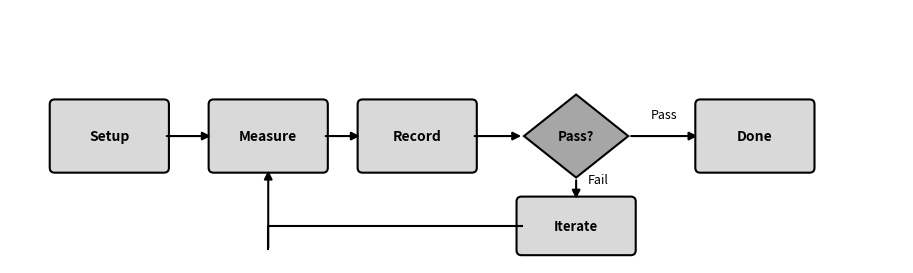
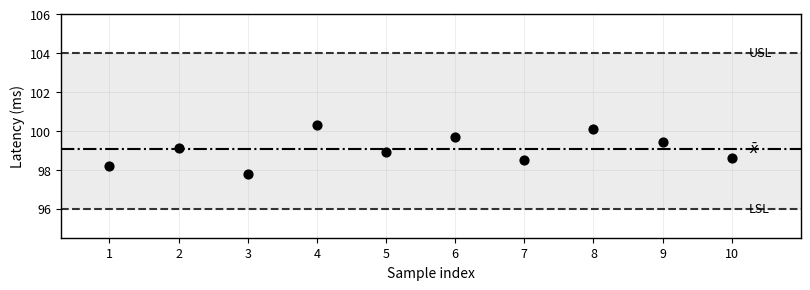
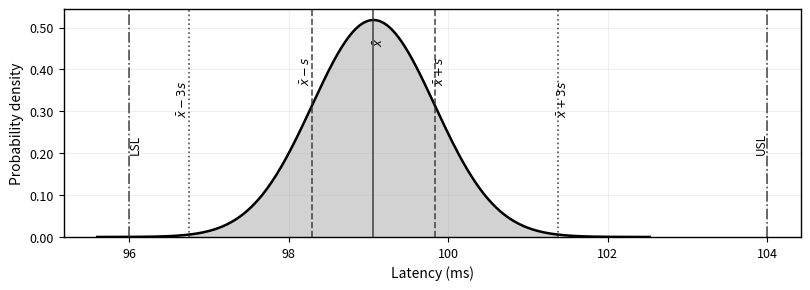
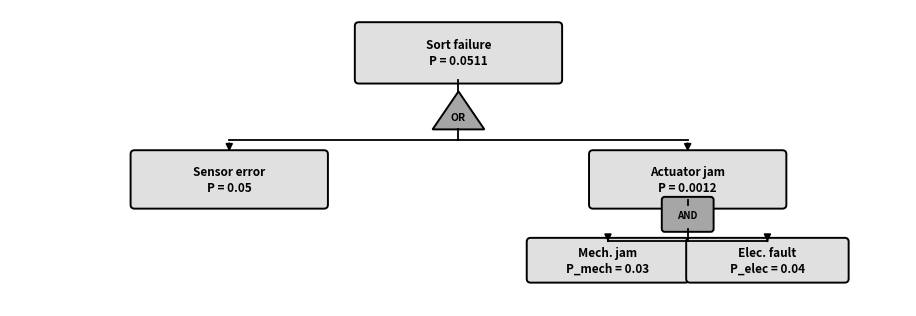

Generate these figures, in order, with matplotlib:
"""
gen_figures.py — Chapter 14: Validation & Test Procedure Design
Generates all four figures for Chapter 14 of the Project Planning & Prototyping textbook.
Run from:  textbook/chapters/14-validation/images/
"""

import matplotlib as mpl
import matplotlib.pyplot as plt
import matplotlib.patches as mpatches
import matplotlib.patheffects as pe
import numpy as np

mpl.rcParams.update({
    "font.family": "sans-serif",
    "font.size": 11,
    "axes.edgecolor": "black",
    "axes.linewidth": 1.0,
    "axes.grid": True,
    "grid.alpha": 0.3,
    "grid.linewidth": 0.5,
    "lines.linewidth": 1.6,
    "savefig.bbox": "tight",
    "image.cmap": "gray",
})
GRAYS = ["0.0", "0.35", "0.55", "0.75"]


def save(fig, stem):
    fig.savefig(f"{stem}.pdf")
    fig.savefig(f"{stem}.png", dpi=200)
    print(f"  Saved {stem}.pdf and {stem}.png")


# ─────────────────────────────────────────────────────────────────────────────
# Figure 1 — Test Flow Flowchart
# ─────────────────────────────────────────────────────────────────────────────
def fig_01_test_flow():
    fig, ax = plt.subplots(figsize=(9, 2.6))
    ax.set_xlim(0, 9)
    ax.set_ylim(0, 2.6)
    ax.axis("off")
    ax.grid(False)

    # Node layout: x centres, y centre = 1.3
    y = 1.3
    step_fill = "0.85"
    dec_fill  = "0.65"
    lw = 1.5

    def rect(ax, cx, cy, w, h, label, fontsize=10):
        x0 = cx - w / 2
        y0 = cy - h / 2
        box = mpatches.FancyBboxPatch(
            (x0, y0), w, h,
            boxstyle="round,pad=0.05",
            linewidth=lw,
            edgecolor="black",
            facecolor=step_fill,
        )
        ax.add_patch(box)
        ax.text(cx, cy, label, ha="center", va="center", fontsize=fontsize, fontweight="bold")

    def diamond(ax, cx, cy, w, h, label, fontsize=9.5):
        dx, dy = w / 2, h / 2
        pts = [(cx, cy + dy), (cx + dx, cy), (cx, cy - dy), (cx - dx, cy)]
        poly = mpatches.Polygon(pts, closed=True, linewidth=lw,
                                edgecolor="black", facecolor=dec_fill)
        ax.add_patch(poly)
        ax.text(cx, cy, label, ha="center", va="center", fontsize=fontsize, fontweight="bold")

    def arrow(ax, x0, y0, x1, y1, label="", lbl_offset=(0, 0.15)):
        ax.annotate(
            "", xy=(x1, y1), xytext=(x0, y0),
            arrowprops=dict(arrowstyle="-|>", color="black",
                            lw=lw, mutation_scale=12),
        )
        if label:
            mx = (x0 + x1) / 2 + lbl_offset[0]
            my = (y0 + y1) / 2 + lbl_offset[1]
            ax.text(mx, my, label, ha="center", va="bottom", fontsize=9)

    bw = 1.1   # box width
    bh = 0.65  # box height

    # Nodes: Setup, Measure, Record, Pass/Fail, Done, Iterate
    nodes = {
        "setup":   1.0,
        "measure": 2.6,
        "record":  4.1,
        "dec":     5.7,
        "done":    7.5,
        "iter":    5.7,
    }

    rect(ax, nodes["setup"],   y,      bw, bh, "Setup")
    rect(ax, nodes["measure"], y,      bw, bh, "Measure")
    rect(ax, nodes["record"],  y,      bw, bh, "Record")
    diamond(ax, nodes["dec"],  y,     1.05, 0.85, "Pass?")
    rect(ax, nodes["done"],    y,      bw, bh, "Done", fontsize=10)
    rect(ax, nodes["iter"],    0.38,  bw, 0.50, "Iterate", fontsize=9.5)

    # Arrows
    arrow(ax, nodes["setup"]  + bw/2, y, nodes["measure"] - bw/2, y)
    arrow(ax, nodes["measure"] + bw/2, y, nodes["record"]  - bw/2, y)
    arrow(ax, nodes["record"]  + bw/2, y, nodes["dec"]     - 1.05/2, y)
    # Pass → Done
    arrow(ax, nodes["dec"] + 1.05/2, y, nodes["done"] - bw/2, y, "Pass", (0, 0.15))
    # Fail → down to Iterate
    ax.annotate("", xy=(nodes["dec"], 0.38 + 0.25),
                xytext=(nodes["dec"], y - 0.85/2),
                arrowprops=dict(arrowstyle="-|>", color="black", lw=lw, mutation_scale=12))
    ax.text(nodes["dec"] + 0.12, 0.85, "Fail", ha="left", va="center", fontsize=9)
    # Iterate → left → back up to Measure
    ax.annotate("", xy=(nodes["measure"], y - bh/2),
                xytext=(nodes["measure"], 0.38 - 0.25),
                arrowprops=dict(arrowstyle="-|>", color="black", lw=lw, mutation_scale=12))
    ax.plot([nodes["iter"] - bw/2, nodes["measure"], nodes["measure"]],
            [0.38, 0.38, 0.38 - 0.25 + 0.01],
            color="black", lw=lw)

    fig.tight_layout(pad=0.2)
    save(fig, "fig_01_test_flow")
    plt.close(fig)


# ─────────────────────────────────────────────────────────────────────────────
# Figure 2 — Tolerance Band Scatter Plot
# ─────────────────────────────────────────────────────────────────────────────
def fig_02_tolerance_band():
    measurements = [98.2, 99.1, 97.8, 100.3, 98.9, 99.7, 98.5, 100.1, 99.4, 98.6]
    LSL = 96.0
    USL = 104.0
    xbar = np.mean(measurements)   # 99.06

    x = np.arange(1, 11)

    fig, ax = plt.subplots(figsize=(8, 2.8))

    # Shaded tolerance band
    ax.axhspan(LSL, USL, alpha=0.12, color="0.4", linewidth=0, label="Tolerance band")

    # Limit lines
    ax.axhline(LSL,  color="0.2", lw=1.5, ls="--", label=f"LSL = {LSL} ms")
    ax.axhline(USL,  color="0.2", lw=1.5, ls="--", label=f"USL = {USL} ms")
    ax.axhline(xbar, color="0.0", lw=1.5, ls="-.", label=fr"$\bar{{x}}$ = {xbar:.2f} ms")

    # Data points
    ax.scatter(x, measurements, color="0.0", s=40, zorder=5, marker="o")

    # Label x-bar on the right
    ax.text(10.25, xbar, fr"$\bar{{x}}$", va="center", ha="left", fontsize=10)

    # Annotations for LSL / USL on right
    ax.text(10.25, LSL, "LSL", va="center", ha="left", fontsize=9)
    ax.text(10.25, USL, "USL", va="center", ha="left", fontsize=9)

    ax.set_xlabel("Sample index", fontsize=10)
    ax.set_ylabel("Latency (ms)", fontsize=10)
    # No in-figure title — LaTeX caption handles it
    ax.set_xticks(x)
    ax.set_xlim(0.3, 11.0)
    ax.set_ylim(94.5, 106.0)
    ax.tick_params(labelsize=9)

    fig.tight_layout(pad=0.3)
    save(fig, "fig_02_tolerance_band")
    plt.close(fig)


# ─────────────────────────────────────────────────────────────────────────────
# Figure 3 — Normal Distribution Curve
# ─────────────────────────────────────────────────────────────────────────────
def fig_03_distribution():
    xbar = 99.06
    s    = 0.77
    LSL  = 96.0
    USL  = 104.0

    x = np.linspace(xbar - 4.5*s, xbar + 4.5*s, 500)
    y = (1 / (s * np.sqrt(2 * np.pi))) * np.exp(-0.5 * ((x - xbar) / s) ** 2)

    fig, ax = plt.subplots(figsize=(8, 2.8))

    # ±3σ shaded region
    mask3 = (x >= xbar - 3*s) & (x <= xbar + 3*s)
    ax.fill_between(x, y, where=mask3, color="0.75", alpha=0.7,
                    label=r"$\pm 3\sigma$ region")

    # Curve
    ax.plot(x, y, color="0.0", lw=1.8)

    y_top = y.max()

    def vline(val, label, ls, ymax_frac=0.90, offset_x=0.0, va="bottom"):
        yv = (1/(s*np.sqrt(2*np.pi))) * np.exp(-0.5*((val - xbar)/s)**2)
        ax.axvline(val, color="0.2", lw=1.2, ls=ls, alpha=0.85)
        ax.text(val + offset_x, y_top * ymax_frac, label,
                ha="center", va=va, fontsize=8.5, rotation=90)

    vline(xbar,        r"$\bar{x}$",      "-",  0.88,  0.07)
    vline(xbar + s,    r"$\bar{x}+s$",    "--", 0.70,  0.07)
    vline(xbar - s,    r"$\bar{x}-s$",    "--", 0.70, -0.07)
    vline(xbar + 3*s,  r"$\bar{x}+3s$",   ":",  0.55,  0.07)
    vline(xbar - 3*s,  r"$\bar{x}-3s$",   ":",  0.55, -0.07)
    vline(LSL,         "LSL",             "-.",  0.38,  0.07)
    vline(USL,         "USL",             "-.",  0.38, -0.07)

    ax.set_xlabel("Latency (ms)", fontsize=10)
    ax.set_ylabel("Probability density", fontsize=10)
    # No in-figure title — LaTeX caption handles it
    ax.set_ylim(bottom=0)
    ax.tick_params(labelsize=9)
    ax.yaxis.set_major_formatter(mpl.ticker.FormatStrFormatter("%.2f"))

    fig.tight_layout(pad=0.3)
    save(fig, "fig_03_distribution")
    plt.close(fig)


# ─────────────────────────────────────────────────────────────────────────────
# Figure 4 — Fault Tree Diagram
# ─────────────────────────────────────────────────────────────────────────────
def fig_04_fault_tree():
    fig, ax = plt.subplots(figsize=(9, 3.0))
    ax.set_xlim(0, 9)
    ax.set_ylim(-0.25, 2.8)
    ax.axis("off")
    ax.grid(False)

    lw_box  = 1.4
    lw_line = 1.3
    box_fill = "0.88"
    gate_fill = "0.65"

    def event_box(cx, cy, w, h, lines):
        """Draw event box with multi-line text."""
        x0 = cx - w/2
        y0 = cy - h/2
        rect = mpatches.FancyBboxPatch((x0, y0), w, h,
                                        boxstyle="round,pad=0.04",
                                        linewidth=lw_box,
                                        edgecolor="black", facecolor=box_fill)
        ax.add_patch(rect)
        text = "\n".join(lines)
        ax.text(cx, cy, text, ha="center", va="center", fontsize=8.5,
                linespacing=1.3, fontweight="bold")

    def or_gate(cx, cy, size=0.28):
        """Draw OR gate (triangle shape)."""
        pts = [(cx - size, cy - size*0.6),
               (cx + size, cy - size*0.6),
               (cx, cy + size*0.9)]
        poly = mpatches.Polygon(pts, closed=True, linewidth=lw_box,
                                edgecolor="black", facecolor=gate_fill)
        ax.add_patch(poly)
        ax.text(cx, cy - size*0.1, "OR", ha="center", va="center",
                fontsize=7.5, fontweight="bold")

    def and_gate(cx, cy, size=0.25):
        """Draw AND gate (flat arc/D shape)."""
        # Draw as a rectangle with rounded top
        rect = mpatches.FancyBboxPatch((cx - size, cy - size*0.6),
                                       2*size, size*1.3,
                                       boxstyle="round,pad=0.03",
                                       linewidth=lw_box,
                                       edgecolor="black", facecolor=gate_fill)
        ax.add_patch(rect)
        ax.text(cx, cy, "AND", ha="center", va="center",
                fontsize=7.0, fontweight="bold")

    def line(x0, y0, x1, y1):
        ax.plot([x0, x1], [y0, y1], color="black", lw=lw_line)

    def arrow_down(x0, y0, x1, y1):
        ax.annotate("", xy=(x1, y1), xytext=(x0, y0),
                    arrowprops=dict(arrowstyle="-|>", color="black",
                                   lw=lw_line, mutation_scale=10))

    # ── Layout constants ──────────────────────────────────────────────────────
    # Top event
    top_cx, top_cy = 4.5, 2.35
    event_box(top_cx, top_cy, 2.0, 0.55, ["Sort failure", "P = 0.0511"])

    # OR gate below top event
    or_cx, or_cy = 4.5, 1.72
    or_gate(or_cx, or_cy, 0.26)
    line(top_cx, top_cy - 0.275, or_cx, or_cy + 0.26*0.9)

    # Left sub-event: Sensor error
    sen_cx, sen_cy = 2.2, 1.05
    event_box(sen_cx, sen_cy, 1.9, 0.52, ["Sensor error", "P = 0.05"])

    # Right sub-event: Actuator jam (AND result)
    act_cx, act_cy = 6.8, 1.05
    event_box(act_cx, act_cy, 1.9, 0.52, ["Actuator jam", "P = 0.0012"])

    # Lines from OR gate to sub-events
    line(or_cx, or_cy - 0.26*0.6, or_cx, 1.45)
    # Branch left
    line(or_cx, 1.45, sen_cx, 1.45)
    arrow_down(sen_cx, 1.45, sen_cx, sen_cy + 0.26)
    # Branch right
    line(or_cx, 1.45, act_cx, 1.45)
    arrow_down(act_cx, 1.45, act_cx, act_cy + 0.26)

    # AND gate below actuator jam
    and_cx, and_cy = act_cx, 0.68
    and_gate(and_cx, and_cy, 0.23)
    line(act_cx, act_cy - 0.26, and_cx, and_cy + 0.23*0.7)

    # Leaf events under AND gate
    mech_cx, mech_cy = 6.0, 0.22
    elec_cx, elec_cy = 7.6, 0.22

    event_box(mech_cx, mech_cy, 1.55, 0.38, ["Mech. jam", "P_mech = 0.03"])
    event_box(elec_cx, elec_cy, 1.55, 0.38, ["Elec. fault", "P_elec = 0.04"])

    # Lines from AND gate to leaf events
    line(and_cx, and_cy - 0.23*0.6, and_cx, 0.42)
    line(and_cx, 0.42, mech_cx, 0.42)
    arrow_down(mech_cx, 0.42, mech_cx, mech_cy + 0.19)
    line(and_cx, 0.42, elec_cx, 0.42)
    arrow_down(elec_cx, 0.42, elec_cx, elec_cy + 0.19)

    fig.tight_layout(pad=0.1)
    save(fig, "fig_04_fault_tree")
    plt.close(fig)


# ─── Run all ──────────────────────────────────────────────────────────────────
if __name__ == "__main__":
    print("Generating Chapter 14 figures...")
    fig_01_test_flow()
    fig_02_tolerance_band()
    fig_03_distribution()
    fig_04_fault_tree()
    print("Done.")
